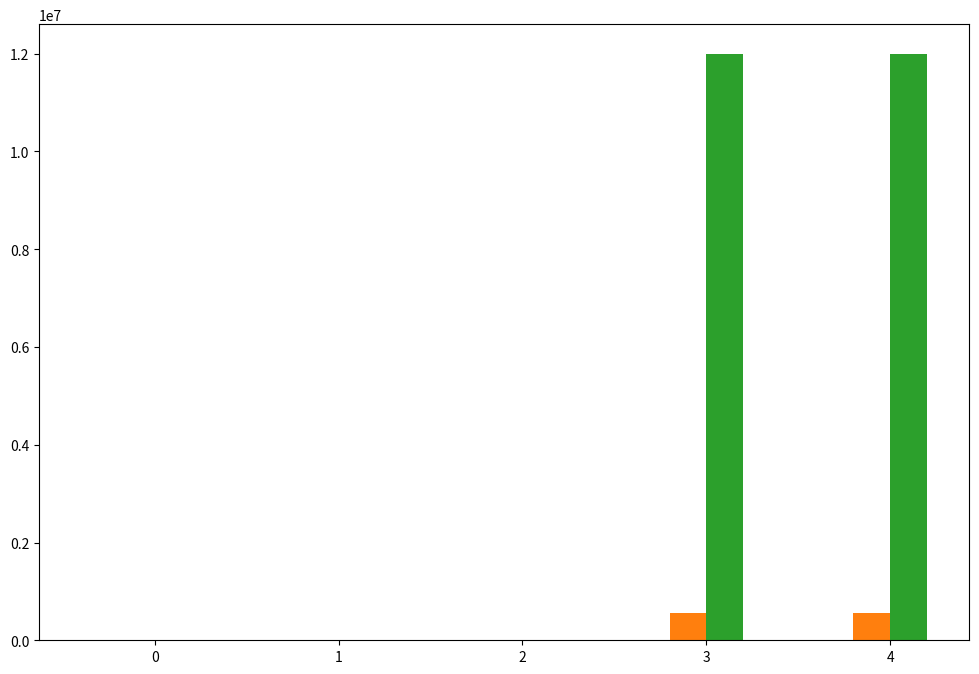

The script that saved this image: (Note: this script raises an exception after producing the figure.)
import matplotlib.pyplot as plt
import numpy as np

# Data
methods = ['ODP', 'Lokale Suche', 'Tabu Suche', 'Greedy First-Fit', 'Greedy First-Fit (keine δ)']
BF_LZ = [0.1, 0.68, 0.31, 454.40, 454.40]
BF_SA = [41.4, 150.54, 65.91, 56e4, 56e4]
BF_RA = [915.2, 353.07, 64.93, 12e6, 12e6]
BF_Avg = [None, 215.81, 83.53, 11e6, 11e6]

QE_LZ = [None, 0, 0, 0, 34]
QE_SA = [None, 1, 1, 7, 7]
QE_RA = [None, 4, 4, 5, 24]
QE_Avg = [None, 1, 1, 11, 19]

# Bar plot for BF
x = np.arange(len(methods))
width = 0.2

fig, ax1 = plt.subplots(figsize=(12, 8))

rects1 = ax1.bar(x - 1.5*width, BF_LZ, width, label='LZ')
rects2 = ax1.bar(x - 0.5*width, BF_SA, width, label='SA')
rects3 = ax1.bar(x + 0.5*width, BF_RA, width, label='RA')
rects4 = ax1.bar(x + 1.5*width, BF_Avg, width, label='Average')

# Add some text for labels, title and custom x-axis tick labels, etc.
ax1.set_xlabel('Methods')
ax1.set_ylabel('Values')
ax1.set_title('BF (Best Fit) Metrics')
ax1.set_xticks(x)
ax1.set_xticklabels(methods)
ax1.legend()

fig.tight_layout()

# Line plot for QE
fig, ax2 = plt.subplots(figsize=(12, 8))

ax2.plot(methods[1:], QE_LZ[1:], marker='o', label='LZ')
ax2.plot(methods[1:], QE_SA[1:], marker='o', label='SA')
ax2.plot(methods[1:], QE_RA[1:], marker='o', label='RA')
ax2.plot(methods[1:], QE_Avg[1:], marker='o', label='Average')

# Add some text for labels, title and custom x-axis tick labels, etc.
ax2.set_xlabel('Methods')
ax2.set_ylabel('Percentage')
ax2.set_title('QE (Quality Estimation) Metrics')
ax2.legend()

plt.show()
